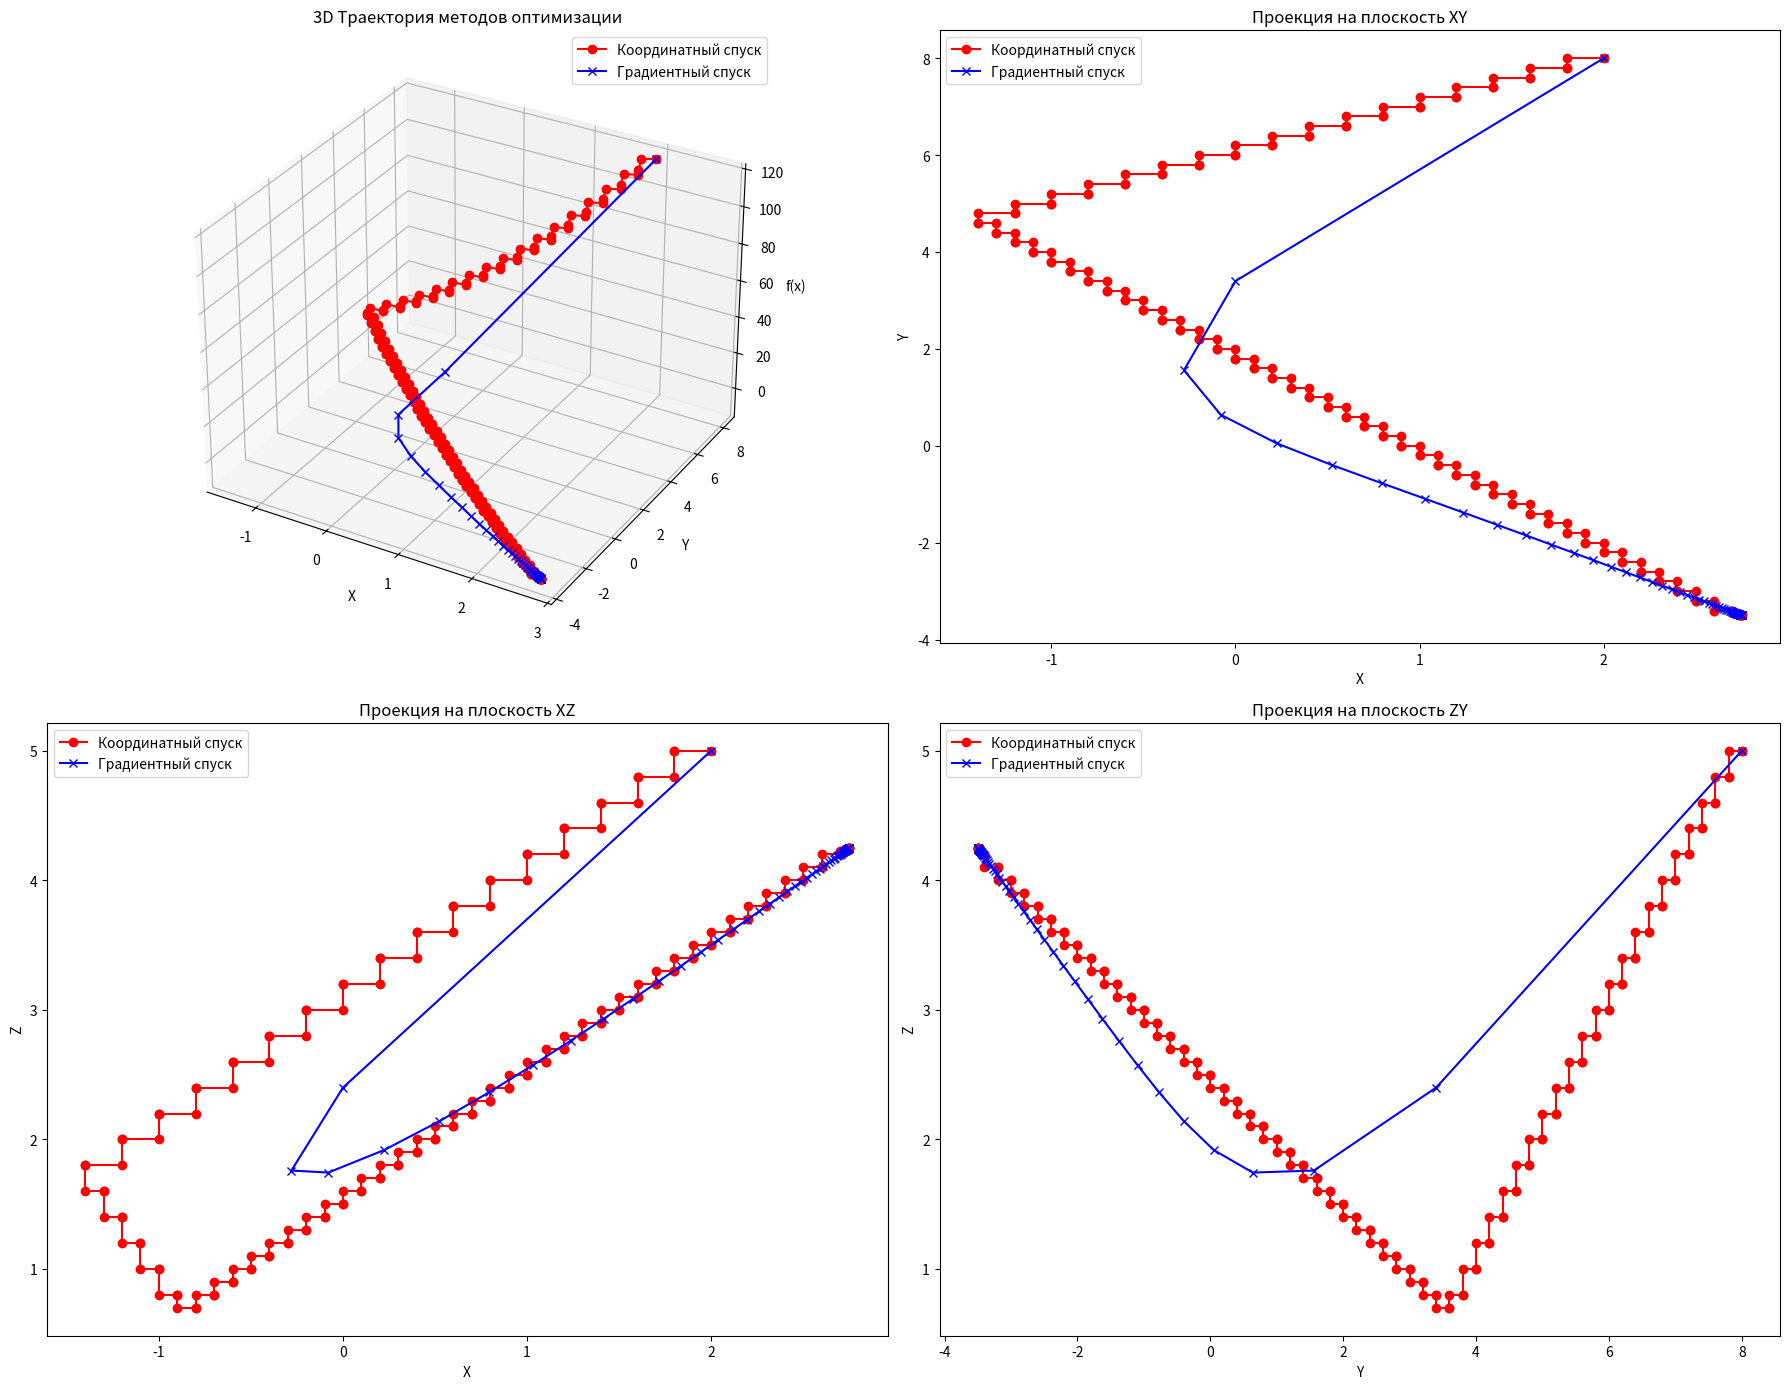

Python code for this plot:
import numpy as np
import matplotlib.pyplot as plt



def f(A, x, b):
    return 0.5 * np.dot(x, np.dot(A, x)) - np.dot(b, x)

# Градиент функции f(x)
def grad_f(A, x, b):
    return np.dot(A, x) - b

# Метод координатного спуска с отслеживанием траектории
def coord_descent(A, b, x_init, h_initial, tol_f=1e-6, tol_x=1e-6, max_iter=100000):
    x = x_init.copy()
    f_current = f(A, x, b)
    f_history = [f_current]
    x_history = [x.copy()]
    n = len(x)
    iter_count = 0
    h = h_initial
    reduction_factor = 0.5
    h_min = tol_x
    max_adjust_steps = 20  # Максимальное число попыток изменения шага

    while iter_count < max_iter:
        x_prev = x.copy()
        f_prev = f_current
        improvement = False  # Флаг для отслеживания улучшений

        for i in range(n):
            # Попытка уменьшить i-ю координату на шаг h
            x_new = x.copy()
            x_new[i] -= h
            f_new = f(A, x_new, b)

            if f_new < f_current - tol_f:
                # Если функция уменьшилась, принимаем шаг
                x[i] -= h
                f_current = f_new
                f_history.append(f_current)
                x_history.append(x.copy())
                improvement = True
                # Сбрасываем шаг до начального после успешного шага
                h = h_initial
                continue  # Переходим к следующей координате

            # Попытка увеличить i-ю координату на шаг h
            x_new = x.copy()
            x_new[i] += h
            f_new = f(A, x_new, b)

            if f_new < f_current - tol_f:
                # Если функция уменьшилась, принимаем шаг
                x[i] += h
                f_current = f_new
                f_history.append(f_current)
                x_history.append(x.copy())
                improvement = True
                # Сбрасываем шаг до начального после успешного шага
                h = h_initial
                continue  # Переходим к следующей координате

            # Если ни уменьшение, ни увеличение не помогли, уменьшаем шаг
            h_temp = h

            for _ in range(max_adjust_steps):
                h_temp *= reduction_factor
                if h_temp < h_min:
                    break  # Прекращаем попытки, если шаг стал слишком мал

                # Попытка уменьшить координату с новым шагом
                x_new = x.copy()
                x_new[i] -= h_temp
                f_new = f(A, x_new, b)
                if f_new < f_current - tol_f:
                    x[i] -= h_temp
                    f_current = f_new
                    f_history.append(f_current)
                    x_history.append(x.copy())
                    improvement = True
                    h = h_initial  # Сбрасываем шаг после успешного шага
                    break  # Переходим к следующей координате

                # Попытка увеличить координату с новым шагом
                x_new = x.copy()
                x_new[i] += h_temp
                f_new = f(A, x_new, b)
                if f_new < f_current - tol_f:
                    x[i] += h_temp
                    f_current = f_new
                    f_history.append(f_current)
                    x_history.append(x.copy())
                    improvement = True
                    h = h_initial  # Сбрасываем шаг после успешного шага
                    break  # Переходим к следующей координате

            else:
                # Если после всех попыток улучшения не найдено, оставляем шаг как есть
                h = h_min

        # Проверка на сходимость
        delta_x = np.linalg.norm(x - x_prev)
        delta_f = abs(f_current - f_prev)

        if delta_x < tol_x and delta_f < tol_f:
            print(f'Сходимость достигнута за {iter_count} итераций.')
            break

        iter_count += 1

        # Опционально: вывод промежуточных результатов
        if iter_count % 1000 == 0:
            print(f'Итерация {iter_count}: f(x) = {f_current}')

        # Если за всю итерацию не было улучшений, можно уменьшить шаг глобально
        if not improvement:
            h *= reduction_factor
            if h < tol_x:
                print('Шаг слишком мал, прекращение итераций.')
                break

    else:
        print('Достигнуто максимальное число итераций без сходимости.')

    return x, f_history, x_history

# Метод градиентного спуска с отслеживанием траектории
def gradient_descent(A, b, x_init, h_initial, tol_f=1e-6, tol_x=1e-6, max_iter=100000):
    x = x_init.copy()
    f_current = f(A, x, b)
    f_history = [f_current]
    x_history = [x.copy()]
    iter_count = 0

    while iter_count < max_iter:
        x_prev = x.copy()
        f_prev = f_current
        gradient = grad_f(A, x, b)

        # Обновление координат
        x = x - h_initial * gradient
        f_current = f(A, x, b)

        f_history.append(f_current)
        x_history.append(x.copy())

        # Проверка на сходимость
        delta_x = np.linalg.norm(x - x_prev)
        delta_f = abs(f_current - f_prev)

        if delta_x < tol_x and delta_f < tol_f and np.linalg.norm(gradient, ord=2) < tol_f:
            print(f'Градиентный спуск: сходимость достигнута за {iter_count} итераций.')
            break

        iter_count += 1


    else:
        print('Градиентный спуск: достигнуто максимальное число итераций без сходимости.')

    return x, f_history, x_history


def main():
    # Исходные данные
    A = np.array([[2, 1, 0],
                  [1, 2, 1],
                  [0, 1, 2]], dtype='float')
    b = np.array([2, 0, 5], dtype='float')
    x_init = np.array([2, 8, 5], dtype='float')
    h_initial = 0.2
    # Запуск метода координатного спуска
    optimal_x_cd, f_history_cd, x_history_cd = coord_descent(A, b, x_init, h_initial)

    print('Метод координатного спуска:')
    print('Минимальное значение x:', optimal_x_cd)
    print('Значение функции в минимуме:', f_history_cd[-1])

    # Запуск метода градиентного спуска
    optimal_x_gd, f_history_gd, x_history_gd = gradient_descent(A, b, x_init, h_initial)

    print('Метод градиентного спуска:')
    print('Минимальное значение x:', optimal_x_gd)
    print('Значение функции в минимуме:', f_history_gd[-1])

    # Подготовка данных для визуализации
    x_vals_cd = [x[0] for x in x_history_cd]
    y_vals_cd = [x[1] for x in x_history_cd]
    z_vals_cd = [x[2] for x in x_history_cd]
    f_vals_cd = f_history_cd

    x_vals_gd = [x[0] for x in x_history_gd]
    y_vals_gd = [x[1] for x in x_history_gd]
    z_vals_gd = [x[2] for x in x_history_gd]
    f_vals_gd = f_history_gd

    # Создание фигуры для графиков
    fig = plt.figure(figsize=(18, 14))

    # 3D график функции и траектории
    ax1 = fig.add_subplot(221, projection='3d')
    ax1.plot(x_vals_cd, y_vals_cd, f_vals_cd, color='r', marker='o', label="Координатный спуск")
    ax1.plot(x_vals_gd, y_vals_gd, f_vals_gd, color='b', marker='x', label="Градиентный спуск")
    ax1.set_title("3D Траектория методов оптимизации")
    ax1.set_xlabel("X")
    ax1.set_ylabel("Y")
    ax1.set_zlabel("f(x)")
    ax1.legend()

    # Проекция на плоскость XY
    ax2 = fig.add_subplot(222)
    ax2.plot(x_vals_cd, y_vals_cd, color='r', marker='o', label="Координатный спуск")
    ax2.plot(x_vals_gd, y_vals_gd, color='b', marker='x', label="Градиентный спуск")
    ax2.set_title("Проекция на плоскость XY")
    ax2.set_xlabel("X")
    ax2.set_ylabel("Y")
    ax2.legend()

    ax3 = fig.add_subplot(223)
    ax3.plot(x_vals_cd, z_vals_cd, color='r', marker='o', label="Координатный спуск")
    ax3.plot(x_vals_gd, z_vals_gd, color='b', marker='x', label="Градиентный спуск")
    ax3.set_title("Проекция на плоскость XZ")
    ax3.set_xlabel("X")
    ax3.set_ylabel("Z")
    ax3.legend()


    ax4 = fig.add_subplot(224)
    ax4.plot(y_vals_cd, z_vals_cd, color='r', marker='o', label="Координатный спуск")
    ax4.plot(y_vals_gd, z_vals_gd, color='b', marker='x', label="Градиентный спуск")
    ax4.set_title("Проекция на плоскость ZY")
    ax4.set_xlabel("Y")
    ax4.set_ylabel("Z")
    ax4.legend()

    plt.tight_layout()
    plt.show()

if __name__ == "__main__":
    main()
